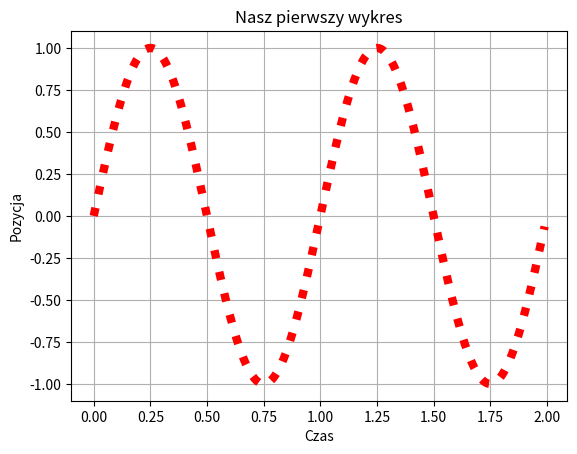

The matplotlib source for this figure:
import numpy as np
import matplotlib.pyplot as plt

# Funkcja arange jest podobna do standardowej funkcji range wytwarzającej określone sekwencje w postaci listy.
# Funkcja arange zamiast listy wytwarza tablicę zawierającą ciąg liczb zmiennoprzecinkowych
# zaczynający się od pierwszego podanego argumentu funkcji arange 0 do ostatniego 2 w kroku co 0.01 (0.00, 0.01, … 1.99,2.00)

x = np.arange(0.0, 2.0, 0.01)
y = np.sin(2.0 * np.pi * x)
plt.plot(x, y, 'r:', linewidth=6)

plt.xlabel('Czas')
plt.ylabel('Pozycja')
plt.title('Nasz pierwszy wykres')
plt.grid(True)

plt.show()